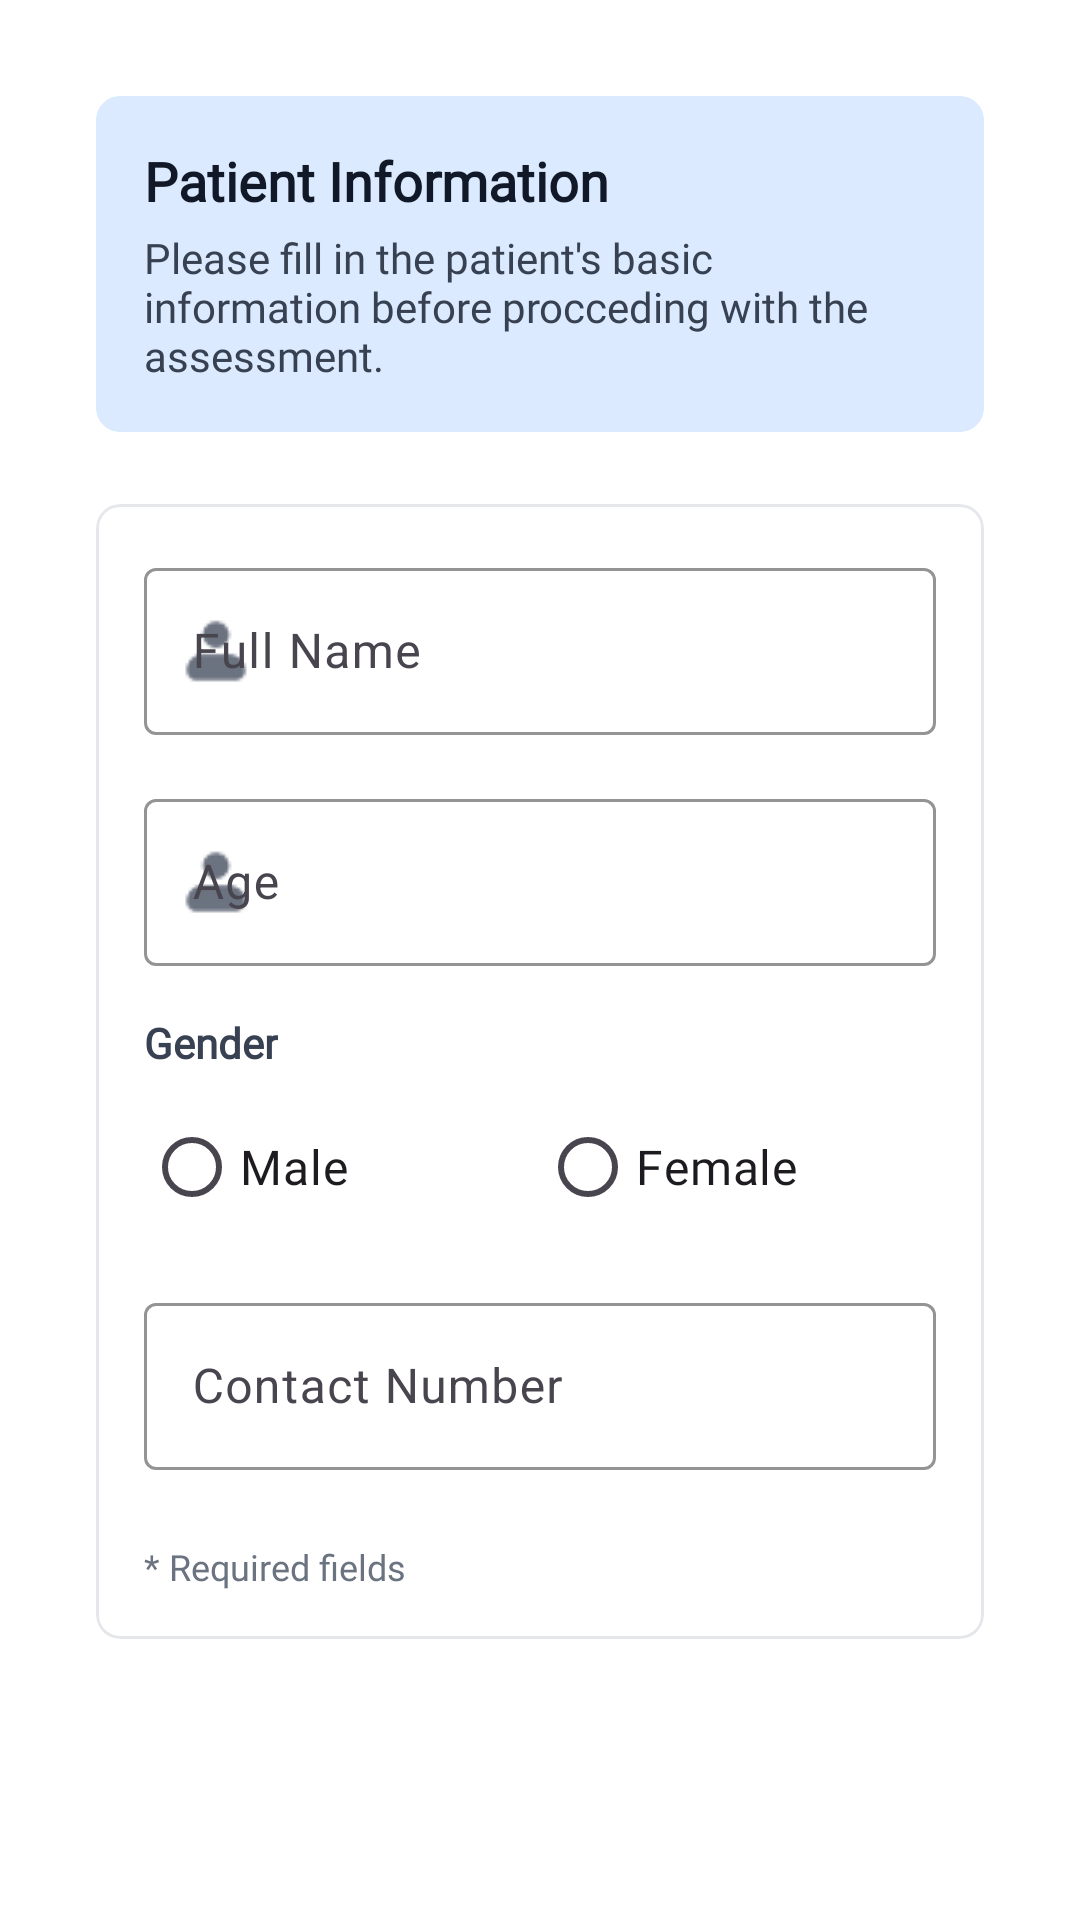

The Android layout XML behind this screen, and the referenced resources:
<!-- AndroidManifest.xml: application theme Theme.BAIApp -->
<!-- res/layout/activity_patient_info_activiity.xml -->
<?xml version="1.0" encoding="utf-8"?>
<androidx.constraintlayout.widget.ConstraintLayout
    xmlns:android="http://schemas.android.com/apk/res/android"
    xmlns:app="http://schemas.android.com/apk/res-auto"
    xmlns:tools="http://schemas.android.com/tools"
    android:id="@+id/main"
    android:layout_width="match_parent"
    android:layout_height="match_parent"
    android:background="@color/white"
    tools:context=".ui.patient.PatientInfoActiviity">

    <ScrollView
        android:layout_width="match_parent"
        android:layout_height="match_parent"
        android:orientation="vertical"
        android:padding="16dp">

        <LinearLayout
            android:layout_width="match_parent"
            android:layout_height="wrap_content"
            android:orientation="vertical"
            android:padding="16dp">

            <com.google.android.material.card.MaterialCardView
                android:layout_width="match_parent"
                android:layout_height="wrap_content"
                android:layout_marginBottom="24dp"
                app:cardCornerRadius="8dp"
                app:cardElevation="0dp"
                app:cardBackgroundColor="#DBEAFE"
                app:strokeWidth="1dp"
                app:strokeColor="#DBEAFE">

                <LinearLayout
                    android:layout_width="wrap_content"
                    android:layout_height="wrap_content"
                    android:orientation="vertical"
                    android:padding="16dp">

                    <TextView
                        android:layout_width="wrap_content"
                        android:layout_height="wrap_content"
                        android:fontFamily="@font/poppins_family"
                        android:text="Patient Information"
                        android:textSize="18sp"
                        android:textStyle="bold"
                        android:textColor="#111827"/>

                    <TextView
                        android:layout_width="wrap_content"
                        android:layout_height="wrap_content"
                        android:fontFamily="@font/poppins_family"
                        android:text="@string/info_patient"
                        android:textSize="14sp"
                        android:textColor="#374151"
                        android:layout_marginTop="4dp"/>
                </LinearLayout>
            </com.google.android.material.card.MaterialCardView>

            
            <com.google.android.material.card.MaterialCardView
                android:layout_width="match_parent"
                android:layout_height="wrap_content"
                android:backgroundTint="@color/white"
                app:cardCornerRadius="8dp"
                app:cardElevation="0dp"
                app:strokeWidth="1dp"
                app:strokeColor="#E5E7EB">

                <LinearLayout
                    android:layout_width="match_parent"
                    android:layout_height="wrap_content"
                    android:orientation="vertical"
                    android:padding="16dp">

                    <com.google.android.material.textfield.TextInputLayout
                        android:layout_width="match_parent"
                        android:layout_height="wrap_content"
                        android:hint="@string/full_name"
                        android:layout_marginBottom="16dp"
                        app:boxStrokeColor="#2563EB"
                        app:hintTextColor="#6B7280"
                        app:startIconDrawable="@drawable/profile"
                        app:startIconTint="#6B7280">

                        <com.google.android.material.textfield.TextInputEditText
                            android:id="@+id/input_full_name"
                            android:layout_width="match_parent"
                            android:layout_height="wrap_content"
                            android:inputType="textPersonName"
                            android:textSize="16sp" />
                    </com.google.android.material.textfield.TextInputLayout>

                    <com.google.android.material.textfield.TextInputLayout
                        android:layout_width="match_parent"
                        android:layout_height="wrap_content"
                        android:hint="@string/age"
                        android:layout_marginBottom="16dp"
                        app:boxStrokeColor="#2563EB"
                        app:hintTextColor="#6B7280"
                        app:startIconDrawable="@drawable/profile"
                        app:startIconTint="#6B7280">

                        <com.google.android.material.textfield.TextInputEditText
                            android:id="@+id/input_age"
                            android:layout_width="match_parent"
                            android:layout_height="wrap_content"
                            android:inputType="textPersonName"
                            android:textSize="16sp" />
                    </com.google.android.material.textfield.TextInputLayout>

                    <TextView
                        android:layout_width="wrap_content"
                        android:layout_height="wrap_content"
                        android:fontFamily="@font/poppins_family"
                        android:text="Gender"
                        android:textColor="#374151"
                        android:textStyle="bold"
                        android:layout_marginBottom="8dp"/>

                    <RadioGroup
                        android:id="@+id/radio_gender"
                        android:layout_width="match_parent"
                        android:layout_height="wrap_content"
                        android:orientation="horizontal"
                        android:layout_marginBottom="16dp">

                        <com.google.android.material.radiobutton.MaterialRadioButton
                            android:id="@+id/radio_male"
                            android:layout_width="0dp"
                            android:layout_height="wrap_content"
                            android:layout_weight="1"
                            android:fontFamily="@font/poppins_family"
                            android:text="Male"
                            android:textSize="16sp"
                            android:buttonTint="#2563EB"/>

                        <com.google.android.material.radiobutton.MaterialRadioButton
                            android:id="@+id/radio_female"
                            android:layout_width="0dp"
                            android:layout_height="wrap_content"
                            android:layout_weight="1"
                            android:fontFamily="@font/poppins_family"
                            android:text="Female"
                            android:textSize="16sp"
                            android:buttonTint="#2563EB"/>
                    </RadioGroup>

                    
                    <com.google.android.material.textfield.TextInputLayout
                        android:layout_width="match_parent"
                        android:layout_height="wrap_content"
                        android:hint="Contact Number"
                        android:layout_marginBottom="16dp"
                        app:boxStrokeColor="#2563EB"
                        app:hintTextColor="#6B7280"
                        app:startIconTint="#6B7280">

                        <com.google.android.material.textfield.TextInputEditText
                            android:id="@+id/input_contact"
                            android:layout_width="match_parent"
                            android:layout_height="wrap_content"/>
                    </com.google.android.material.textfield.TextInputLayout>

                    <TextView
                        android:layout_width="wrap_content"
                        android:layout_height="wrap_content"
                        android:fontFamily="@font/poppins_family"
                        android:text="* Required fields"
                        android:textSize="12sp"
                        android:textColor="#6B7280"
                        android:layout_marginTop="8dp"/>
                </LinearLayout>
            </com.google.android.material.card.MaterialCardView>
        </LinearLayout>
    </ScrollView>
</androidx.constraintlayout.widget.ConstraintLayout>
<!-- resources referenced by this layout -->
<resources>
  <color name="white">#FFFFFFFF</color>
  <!-- drawable profile: png bitmap (drawable, 399 bytes) -->
  <string name="age">Age</string>
  <string name="full_name">Full Name</string>
  <string name="info_patient">Please fill in the patient\'s basic information before procceding with the assessment.</string>
  <style name="Theme.BAIApp" parent="Base.Theme.BAIApp" />
  <style name="Base.Theme.BAIApp" parent="Theme.Material3.DayNight.NoActionBar">
          
          
      </style>
</resources>
